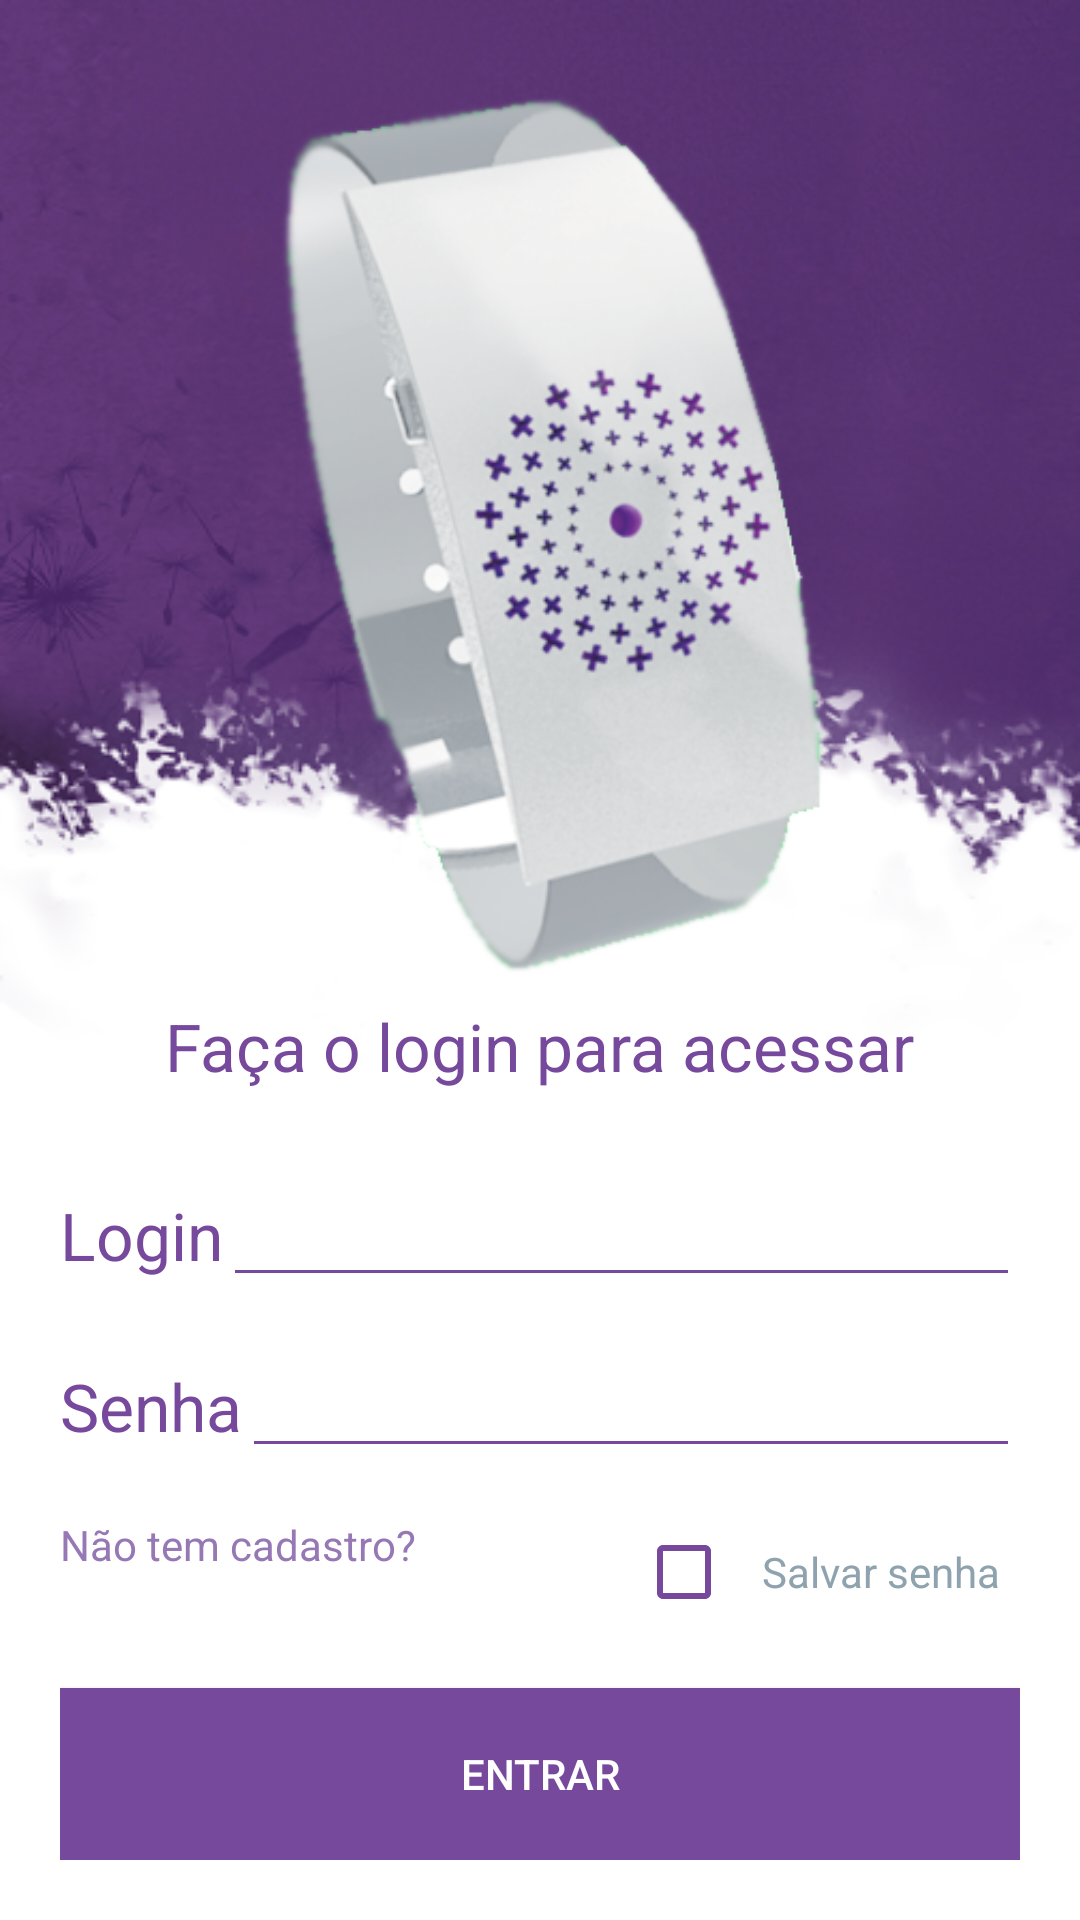

Reconstruct the res/layout file that produces this screen, plus the resources it refers to.
<!-- AndroidManifest.xml: application theme AppTheme -->
<!-- res/layout/login_activity.xml -->
<?xml version="1.0" encoding="utf-8"?>
<LinearLayout
    xmlns:android="http://schemas.android.com/apk/res/android"
    android:orientation="vertical"
    android:layout_width="match_parent"
    android:layout_height="match_parent"
    android:padding="20dp"
    android:background="@drawable/bg_login">

    <ImageView
        android:layout_width="match_parent"
        android:layout_height="0dp"
        android:layout_weight="55"
        android:layout_gravity="center_horizontal"
        android:src="@drawable/spotlight"/>

    <TextView
        android:layout_width="wrap_content"
        android:layout_height="0dp"
        android:textAppearance="?android:attr/textAppearanceLarge"
        android:text="@string/login_text"
        android:textColor="@color/colorPrimaryDark"
        android:id="@+id/textView2"
        android:layout_gravity="center_horizontal"
        android:layout_weight="10" />

    <LinearLayout
        android:orientation="horizontal"
        android:layout_width="match_parent"
        android:layout_height="0dp"
        android:layout_weight="10"
        android:layout_gravity="center_horizontal">


        <TextView
            android:layout_width="wrap_content"
            android:layout_height="wrap_content"
            android:textAppearance="?android:attr/textAppearanceLarge"
            android:text="@string/email"
            android:textColor="@color/colorPrimaryDark"
            android:id="@+id/textView3" />

        <EditText
            android:layout_width="wrap_content"
            android:layout_height="wrap_content"
            android:inputType="textEmailAddress"

            android:ems="10"
            android:id="@+id/editText"
            android:layout_weight="1" />
    </LinearLayout>
    <LinearLayout
        android:orientation="horizontal"
        android:layout_width="match_parent"
        android:layout_height="0dp"
        android:layout_weight="10"
        android:layout_gravity="center_horizontal">


        <TextView
            android:layout_width="wrap_content"
            android:layout_height="wrap_content"
            android:textAppearance="?android:attr/textAppearanceLarge"
            android:textColor="@color/colorPrimaryDark"
            android:text="@string/senha"
            android:id="@+id/textView4" />

        <EditText
            android:layout_width="wrap_content"
            android:layout_height="wrap_content"
            android:inputType="textPassword"
            android:ems="10"
            android:id="@+id/editText2"
            android:layout_weight="1" />
    </LinearLayout>


    <LinearLayout
        android:orientation="horizontal"
        android:layout_width="match_parent"
        android:layout_height="0dp"
        android:layout_weight="10"
        android:paddingBottom="20dp"
        android:layout_gravity="center_horizontal">


        <TextView
            android:layout_width="0dp"
            android:layout_weight="60"
            android:text="Não tem cadastro?"
            android:textColor="@color/colorPrimary"
            android:layout_gravity="center_horizontal"
            android:layout_height="match_parent"
            android:onClick="onSignUp"/>

        <CheckBox
            android:layout_width="0dp"
            android:layout_height="match_parent"
            android:text="@string/salvar_senha"
            android:textColor="@color/gray"
            android:paddingLeft="10dp"
            android:id="@+id/checkBox"
            android:layout_weight="40"
            android:checked="false" />
    </LinearLayout>



        <Button
            android:layout_width="match_parent"
            android:layout_height="0dp"
            android:layout_weight="10"
            android:text="@string/entrar"
            android:textColor="@color/white"
            android:background="@color/colorPrimaryDark"
            android:id="@+id/button2"
            android:layout_gravity="center_horizontal"
            android:onClick="onStartSign"/>



</LinearLayout>
<!-- resources referenced by this layout -->
<resources>
  <color name="colorPrimary">#9678B5</color>
  <color name="colorPrimaryDark">#77499D</color>
  <color name="gray">#8FA3AF</color>
  <color name="white">#FFFFFF</color>
  <!-- drawable bg_login: png bitmap (drawable-nodpi, 147171 bytes) -->
  <!-- drawable spotlight: png bitmap (drawable-nodpi, 621074 bytes) -->
  <string name="email">Login</string>
  <string name="entrar">Entrar</string>
  <string name="login_text">Faça o login para acessar</string>
  <string name="salvar_senha">Salvar senha</string>
  <string name="senha">Senha</string>
  <style name="AppTheme" parent="Theme.AppCompat.Light.DarkActionBar">
          
          <item name="colorPrimary">@color/colorPrimary</item>
          <item name="colorPrimaryDark">@color/colorPrimaryDark</item>
          <item name="colorAccent">@color/colorAccent</item>
  
          <item name="colorControlNormal">@color/colorPrimaryDark</item>
          <item name="colorControlActivated">@color/colorAccent</item>
          <item name="colorControlHighlight">@color/colorAccent</item>
  
  
  
  
      </style>
  <color name="colorAccent">#07B49F</color>
</resources>
